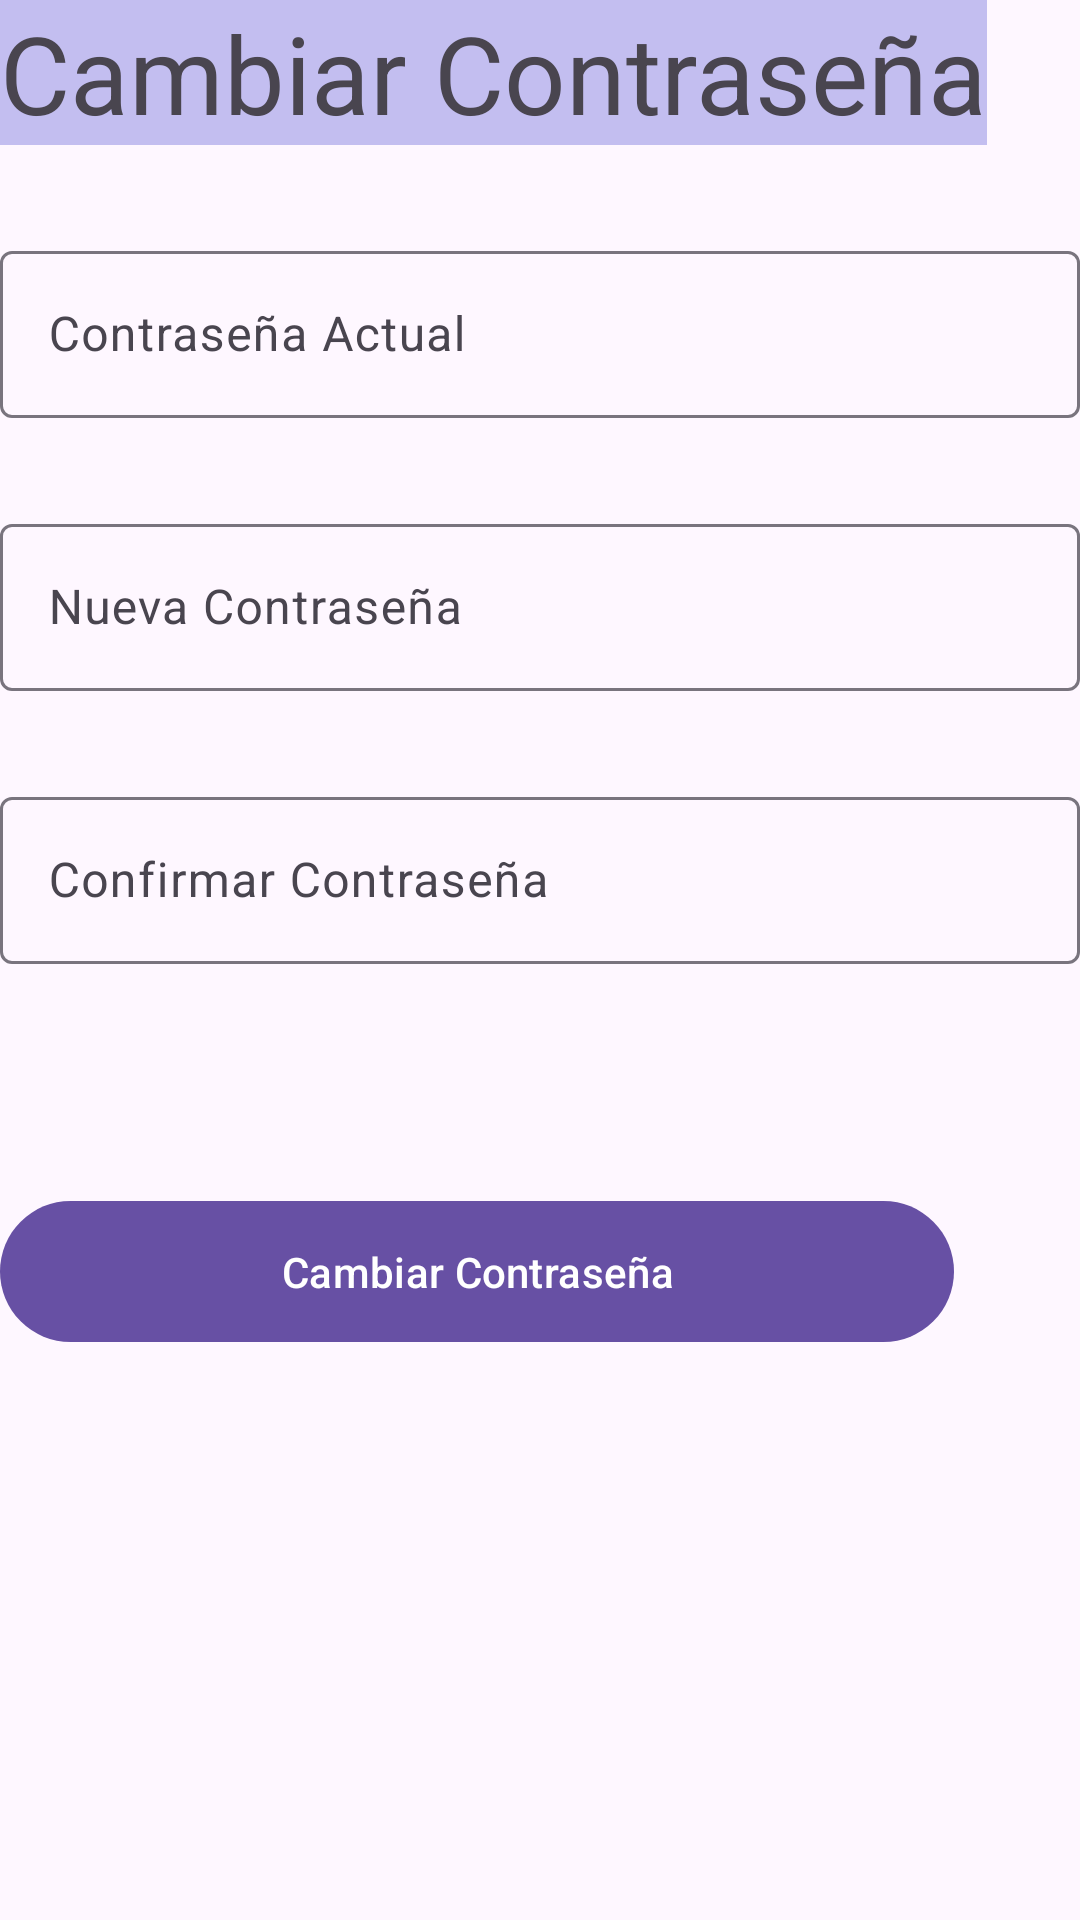

Produce the Android XML layout that renders to this screen, including the resource entries it uses.
<!-- AndroidManifest.xml: application theme Theme.Evaluacin03 -->
<!-- res/layout/fragment_setting.xml -->
<?xml version="1.0" encoding="utf-8"?>
<androidx.constraintlayout.widget.ConstraintLayout xmlns:android="http://schemas.android.com/apk/res/android"
    xmlns:app="http://schemas.android.com/apk/res-auto"
    xmlns:tools="http://schemas.android.com/tools"
    android:layout_width="match_parent"
    android:layout_height="match_parent"
    tools:context=".vistas.SettingFragment"
    android:layout_margin="40dp">


    <TextView
        android:id="@+id/textView"
        android:layout_width="wrap_content"
        android:layout_height="wrap_content"
        android:background="@color/light_purple"
        android:text="Cambiar Contraseña"
        android:textSize="36sp" />

    <com.google.android.material.textfield.TextInputLayout
        android:id="@+id/tilContraActual"
        android:layout_width="match_parent"
        android:layout_height="wrap_content"
        android:layout_marginTop="30dp"
        android:hint="Contraseña Actual"
        app:layout_constraintTop_toBottomOf="@+id/textView">

        <com.google.android.material.textfield.TextInputEditText
            android:id="@+id/etContraActual"
            android:layout_width="match_parent"
            android:layout_height="wrap_content" />
    </com.google.android.material.textfield.TextInputLayout>

    <com.google.android.material.textfield.TextInputLayout
        android:id="@+id/tilContraNueva"
        android:layout_width="match_parent"
        android:layout_height="wrap_content"
        android:hint="Nueva Contraseña"
        android:layout_marginTop="30dp"
        app:layout_constraintTop_toBottomOf="@+id/tilContraActual">

        <com.google.android.material.textfield.TextInputEditText
            android:id="@+id/etContraNueva"
            android:layout_width="match_parent"
            android:layout_height="wrap_content" />

    </com.google.android.material.textfield.TextInputLayout>

    <com.google.android.material.textfield.TextInputLayout
        android:id="@+id/tilConfirmContra"
        android:layout_width="match_parent"
        android:layout_height="wrap_content"
        android:layout_marginTop="30dp"
        android:hint="Confirmar Contraseña"
        app:layout_constraintTop_toBottomOf="@+id/tilContraNueva">

        <com.google.android.material.textfield.TextInputEditText
            android:id="@+id/etConfirmContra"
            android:layout_width="match_parent"
            android:layout_height="wrap_content" />

    </com.google.android.material.textfield.TextInputLayout>

    <com.google.android.material.button.MaterialButton
        android:id="@+id/btnChange"
        android:layout_width="318dp"
        android:layout_height="55dp"
        android:text="Cambiar Contraseña"
        android:layout_marginTop="75dp"
        app:layout_constraintTop_toBottomOf="@+id/tilConfirmContra" />


</androidx.constraintlayout.widget.ConstraintLayout>
<!-- resources referenced by this layout -->
<resources>
  <color name="light_purple">#c3bef0</color>
  <style name="Theme.Evaluacin03" parent="Base.Theme.Evaluacin03" />
  <style name="Base.Theme.Evaluacin03" parent="Theme.Material3.DayNight.NoActionBar">
          
          
      </style>
</resources>
